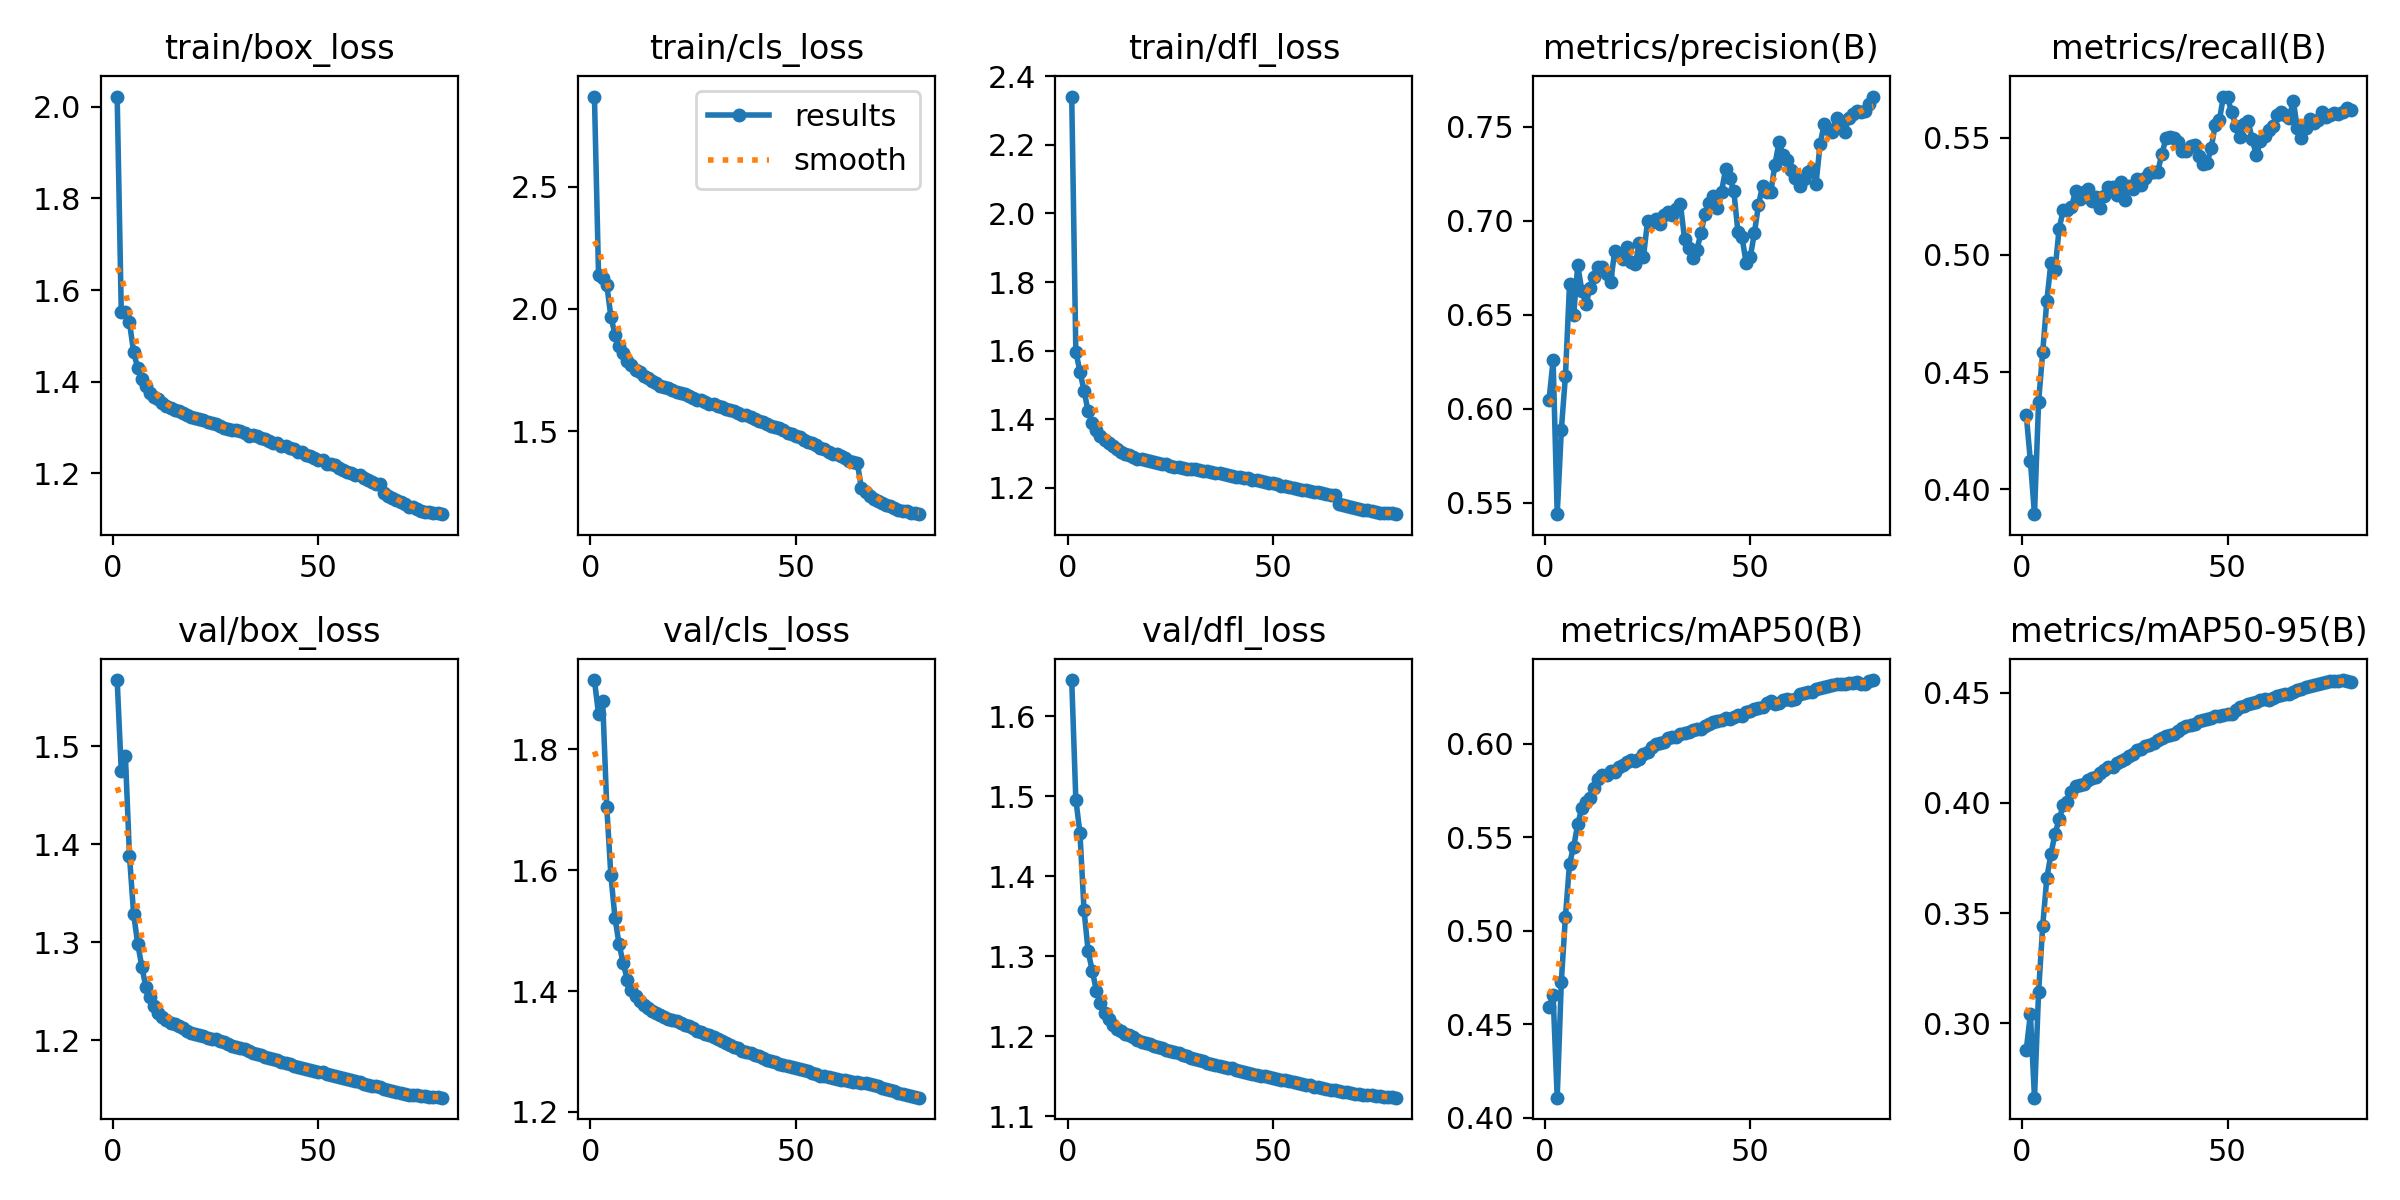

Data behind this chart, as committed beside it:
epoch, train/box_loss, train/cls_loss, train/dfl_loss, metrics/precision(B), metrics/recall(B), metrics/mAP50(B), metrics/mAP50-95(B), val/box_loss, val/cls_loss, val/dfl_loss, lr/pg0, lr/pg1, lr/pg2
1, 2.022, 2.868, 2.341, 0.6046, 0.4317, 0.4591, 0.2881, 1.567, 1.915, 1.645, 0.003332, 0.003332, 0.003332
2, 1.552, 2.14, 1.597, 0.6258, 0.412, 0.4654, 0.3043, 1.474, 1.858, 1.496, 0.006663, 0.006663, 0.006663
3, 1.552, 2.126, 1.539, 0.544, 0.3893, 0.4107, 0.2664, 1.49, 1.881, 1.454, 0.009983, 0.009983, 0.009983
4, 1.529, 2.099, 1.483, 0.5887, 0.4374, 0.4727, 0.3144, 1.388, 1.705, 1.357, 0.009966, 0.009966, 0.009966
5, 1.465, 1.969, 1.423, 0.6174, 0.4585, 0.5074, 0.3441, 1.329, 1.592, 1.306, 0.009966, 0.009966, 0.009966
6, 1.429, 1.895, 1.39, 0.6662, 0.4803, 0.5359, 0.3659, 1.299, 1.521, 1.282, 0.009939, 0.009939, 0.009939
7, 1.407, 1.847, 1.369, 0.6499, 0.4966, 0.5449, 0.3768, 1.275, 1.477, 1.257, 0.009905, 0.009905, 0.009905
8, 1.39, 1.819, 1.353, 0.6763, 0.4935, 0.557, 0.386, 1.254, 1.446, 1.242, 0.009863, 0.009863, 0.009863
9, 1.375, 1.785, 1.34, 0.6626, 0.5112, 0.5655, 0.3925, 1.244, 1.418, 1.229, 0.009814, 0.009814, 0.009814
10, 1.366, 1.77, 1.331, 0.6557, 0.5192, 0.569, 0.399, 1.235, 1.402, 1.222, 0.009758, 0.009758, 0.009758
11, 1.362, 1.752, 1.321, 0.6641, 0.519, 0.5711, 0.4003, 1.228, 1.391, 1.214, 0.009694, 0.009694, 0.009694
12, 1.354, 1.742, 1.312, 0.6702, 0.5204, 0.5764, 0.405, 1.224, 1.384, 1.209, 0.009623, 0.009623, 0.009623
13, 1.347, 1.726, 1.305, 0.6754, 0.5273, 0.581, 0.4077, 1.221, 1.377, 1.206, 0.009545, 0.009545, 0.009545
14, 1.344, 1.717, 1.298, 0.6753, 0.5239, 0.583, 0.4082, 1.218, 1.372, 1.203, 0.009461, 0.009461, 0.009461
15, 1.337, 1.705, 1.294, 0.6716, 0.527, 0.5833, 0.4085, 1.216, 1.368, 1.201, 0.009369, 0.009369, 0.009369
16, 1.336, 1.698, 1.29, 0.6673, 0.528, 0.5855, 0.4103, 1.215, 1.363, 1.198, 0.009271, 0.009271, 0.009271
17, 1.331, 1.687, 1.285, 0.6837, 0.523, 0.5847, 0.4115, 1.212, 1.36, 1.195, 0.009166, 0.009166, 0.009166
18, 1.327, 1.683, 1.283, 0.6816, 0.5246, 0.5876, 0.4119, 1.21, 1.358, 1.193, 0.009055, 0.009055, 0.009055
19, 1.324, 1.678, 1.281, 0.6795, 0.5202, 0.5887, 0.4134, 1.208, 1.354, 1.191, 0.008937, 0.008937, 0.008937
20, 1.321, 1.667, 1.278, 0.686, 0.525, 0.5904, 0.415, 1.207, 1.352, 1.19, 0.008814, 0.008814, 0.008814
21, 1.318, 1.661, 1.274, 0.6779, 0.529, 0.5914, 0.4165, 1.206, 1.35, 1.188, 0.008685, 0.008685, 0.008685
22, 1.315, 1.655, 1.272, 0.6768, 0.529, 0.5906, 0.4163, 1.204, 1.347, 1.186, 0.00855, 0.00855, 0.00855
23, 1.313, 1.651, 1.27, 0.6883, 0.5255, 0.592, 0.418, 1.203, 1.344, 1.185, 0.00841, 0.00841, 0.00841
24, 1.31, 1.644, 1.268, 0.6809, 0.5311, 0.5944, 0.419, 1.202, 1.341, 1.183, 0.008265, 0.008265, 0.008265
25, 1.308, 1.638, 1.264, 0.6999, 0.5234, 0.5957, 0.4198, 1.201, 1.339, 1.182, 0.008115, 0.008115, 0.008115
26, 1.303, 1.629, 1.261, 0.6995, 0.5292, 0.5984, 0.4212, 1.2, 1.334, 1.18, 0.007959, 0.007959, 0.007959
27, 1.299, 1.63, 1.261, 0.7011, 0.5282, 0.5998, 0.4222, 1.198, 1.332, 1.178, 0.0078, 0.0078, 0.0078
28, 1.298, 1.62, 1.259, 0.6984, 0.5325, 0.6006, 0.4239, 1.196, 1.329, 1.176, 0.007636, 0.007636, 0.007636
29, 1.295, 1.613, 1.256, 0.7028, 0.5297, 0.601, 0.4242, 1.195, 1.327, 1.175, 0.007469, 0.007469, 0.007469
30, 1.295, 1.61, 1.255, 0.7046, 0.5326, 0.6028, 0.4258, 1.194, 1.323, 1.173, 0.007297, 0.007297, 0.007297
31, 1.291, 1.604, 1.255, 0.703, 0.5352, 0.6035, 0.4263, 1.192, 1.32, 1.172, 0.007122, 0.007122, 0.007122
32, 1.288, 1.598, 1.252, 0.7063, 0.5353, 0.6035, 0.4272, 1.191, 1.318, 1.17, 0.006944, 0.006944, 0.006944
33, 1.282, 1.591, 1.249, 0.7086, 0.5356, 0.6053, 0.4287, 1.189, 1.314, 1.168, 0.006763, 0.006763, 0.006763
34, 1.284, 1.586, 1.249, 0.6905, 0.5429, 0.6059, 0.4294, 1.187, 1.311, 1.167, 0.00658, 0.00658, 0.00658
35, 1.281, 1.583, 1.246, 0.6853, 0.5497, 0.6065, 0.4303, 1.186, 1.308, 1.165, 0.006394, 0.006394, 0.006394
36, 1.278, 1.575, 1.243, 0.6803, 0.5505, 0.6072, 0.4309, 1.185, 1.305, 1.164, 0.006206, 0.006206, 0.006206
37, 1.276, 1.568, 1.242, 0.6845, 0.5499, 0.6079, 0.4313, 1.183, 1.302, 1.163, 0.006016, 0.006016, 0.006016
38, 1.271, 1.567, 1.24, 0.6934, 0.5481, 0.6081, 0.4327, 1.182, 1.3, 1.161, 0.005824, 0.005824, 0.005824
39, 1.267, 1.56, 1.238, 0.7038, 0.5445, 0.6097, 0.4339, 1.181, 1.297, 1.16, 0.005632, 0.005632, 0.005632
40, 1.267, 1.551, 1.236, 0.7092, 0.5444, 0.6103, 0.4347, 1.18, 1.295, 1.159, 0.005438, 0.005438, 0.005438
41, 1.26, 1.542, 1.233, 0.7133, 0.5467, 0.6115, 0.4353, 1.178, 1.292, 1.158, 0.005244, 0.005244, 0.005244
42, 1.259, 1.537, 1.23, 0.7065, 0.5471, 0.6122, 0.436, 1.177, 1.289, 1.157, 0.00505, 0.00505, 0.00505
43, 1.255, 1.53, 1.229, 0.7153, 0.5421, 0.6126, 0.437, 1.176, 1.286, 1.155, 0.004856, 0.004856, 0.004856
44, 1.253, 1.524, 1.229, 0.7275, 0.5387, 0.6135, 0.4378, 1.174, 1.284, 1.154, 0.004662, 0.004662, 0.004662
45, 1.248, 1.516, 1.224, 0.7227, 0.5392, 0.6133, 0.4381, 1.173, 1.282, 1.153, 0.004468, 0.004468, 0.004468
46, 1.247, 1.514, 1.224, 0.7156, 0.5455, 0.6141, 0.4386, 1.172, 1.28, 1.152, 0.004276, 0.004276, 0.004276
47, 1.241, 1.504, 1.22, 0.6939, 0.5554, 0.6152, 0.4395, 1.17, 1.277, 1.151, 0.004084, 0.004084, 0.004084
48, 1.238, 1.494, 1.218, 0.6912, 0.5574, 0.6146, 0.4393, 1.169, 1.275, 1.15, 0.003894, 0.003894, 0.003894
49, 1.233, 1.487, 1.214, 0.6774, 0.5676, 0.6167, 0.4399, 1.169, 1.274, 1.149, 0.003706, 0.003706, 0.003706
50, 1.229, 1.482, 1.213, 0.6806, 0.5673, 0.6177, 0.4404, 1.168, 1.273, 1.148, 0.00352, 0.00352, 0.00352
51, 1.229, 1.476, 1.21, 0.6934, 0.5608, 0.6185, 0.4405, 1.167, 1.271, 1.147, 0.003337, 0.003337, 0.003337
52, 1.221, 1.464, 1.206, 0.7084, 0.5553, 0.619, 0.4422, 1.165, 1.269, 1.146, 0.003156, 0.003156, 0.003156
53, 1.221, 1.457, 1.206, 0.7187, 0.5504, 0.6199, 0.4433, 1.165, 1.267, 1.145, 0.002978, 0.002978, 0.002978
54, 1.218, 1.451, 1.202, 0.715, 0.5558, 0.6215, 0.4441, 1.164, 1.265, 1.143, 0.002803, 0.002803, 0.002803
55, 1.212, 1.444, 1.2, 0.7151, 0.5571, 0.6226, 0.445, 1.163, 1.262, 1.142, 0.002631, 0.002631, 0.002631
56, 1.206, 1.434, 1.198, 0.7298, 0.5495, 0.6214, 0.4454, 1.161, 1.26, 1.141, 0.002464, 0.002464, 0.002464
57, 1.204, 1.427, 1.194, 0.7417, 0.5425, 0.6219, 0.4455, 1.161, 1.259, 1.141, 0.0023, 0.0023, 0.0023
58, 1.201, 1.417, 1.192, 0.7347, 0.5485, 0.6234, 0.4465, 1.16, 1.258, 1.139, 0.002141, 0.002141, 0.002141
59, 1.196, 1.408, 1.19, 0.7324, 0.551, 0.6239, 0.4469, 1.159, 1.256, 1.138, 0.001985, 0.001985, 0.001985
60, 1.196, 1.408, 1.189, 0.7267, 0.5534, 0.6232, 0.4467, 1.157, 1.255, 1.137, 0.001835, 0.001835, 0.001835
... 20 more rows
